Photos from the image-classification dataset "data" in the GitHub repository saiwho/ikea-dataset-classification. Its 4 classes are: bed, chair, dinnerware, wardrobe.

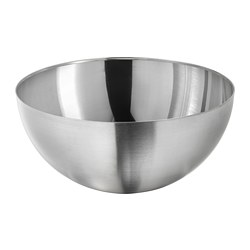
Label: dinnerware

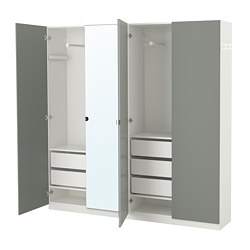
Label: wardrobe

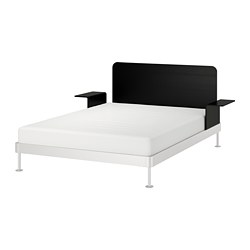
Label: bed

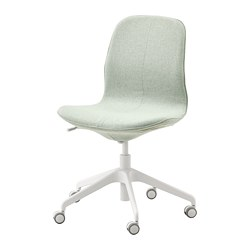
Label: chair

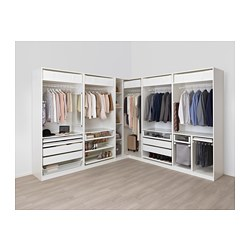
Label: wardrobe

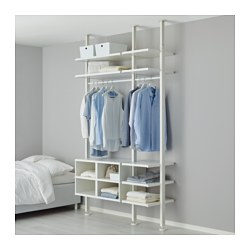
Label: wardrobe
